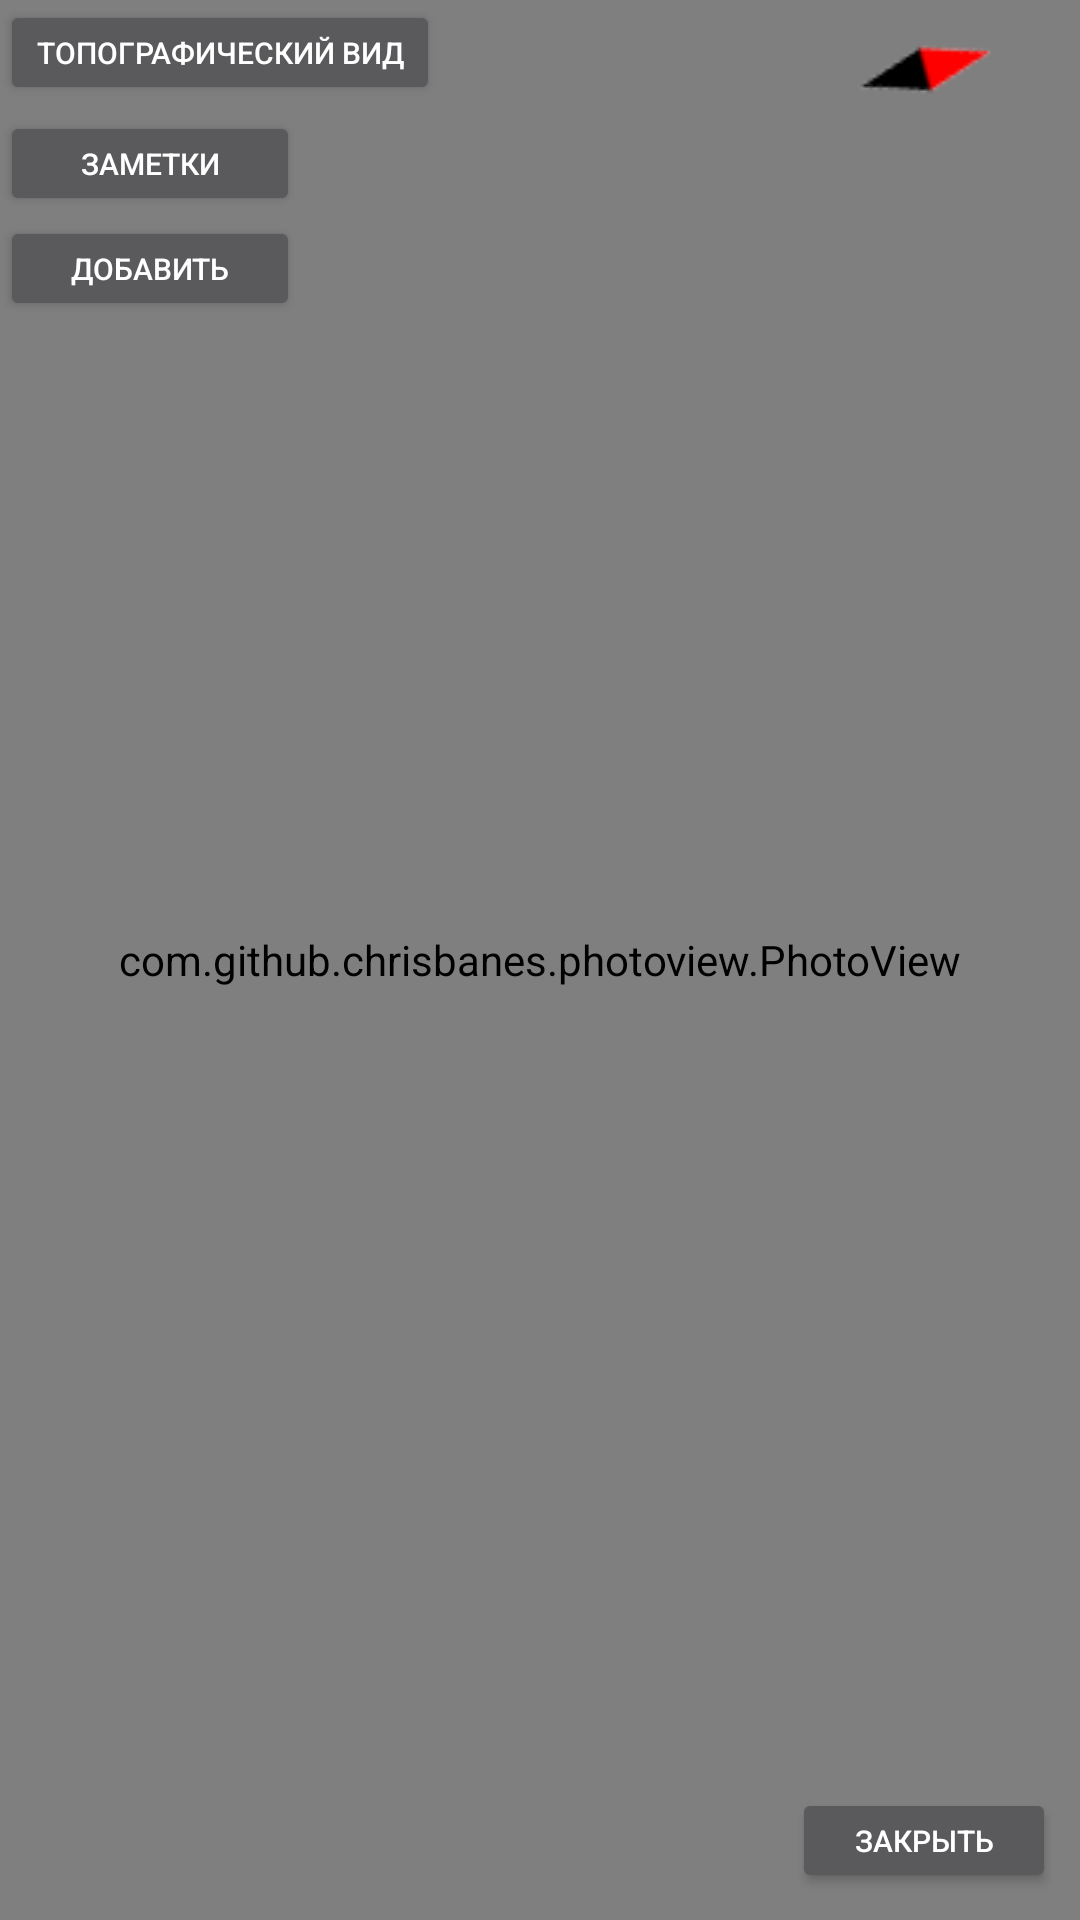

Reconstruct the res/layout file that produces this screen, plus the resources it refers to.
<!-- AndroidManifest.xml: application theme Theme.AppCompat.NoActionBar -->
<!-- res/layout/activity_map.xml -->
<?xml version="1.0" encoding="utf-8"?>
<RelativeLayout xmlns:android="http://schemas.android.com/apk/res/android"
    xmlns:app="http://schemas.android.com/apk/res-auto"
    xmlns:tools="http://schemas.android.com/tools"
    android:layout_width="match_parent"
    android:layout_height="match_parent"
    tools:context="com.example.user.pdashiveluch.map">

    <com.github.chrisbanes.photoview.PhotoView
        android:id="@+id/photo_view"
        android:layout_width="match_parent"
        android:layout_height="match_parent" />

    <Button
        android:id="@+id/close_map"
        android:layout_width="wrap_content"
        android:layout_height="35dp"
        android:layout_alignParentBottom="true"
        android:layout_alignParentEnd="true"
        android:layout_marginBottom="9dp"
        android:layout_marginEnd="8dp"
        android:text="Закрыть"
        android:textSize="10sp" />

    <Button
        android:id="@+id/view"
        android:layout_width="wrap_content"
        android:layout_height="35dp"
        android:layout_alignParentStart="true"
        android:layout_alignParentTop="true"
        android:text="Топографический вид"
        android:textSize="10sp" />

    <RelativeLayout
        android:layout_width="match_parent"
        android:layout_height="match_parent">

        <ImageView
            android:id="@+id/compass"
            android:layout_width="wrap_content"
            android:layout_height="wrap_content"
            android:layout_alignParentEnd="true"
            android:layout_alignParentTop="true"
            android:layout_marginEnd="28dp"
            android:layout_marginTop="10dp"
            app:srcCompat="@drawable/compass" />

        <Button
            android:id="@+id/memories"
            android:layout_width="100dp"
            android:layout_height="35dp"
            android:layout_alignParentStart="true"
            android:layout_below="@+id/compass"
            android:text="Заметки"
            android:textSize="10sp" />

        <Button
            android:id="@+id/add_mem"
            android:layout_width="100dp"
            android:layout_height="35dp"
            android:layout_alignStart="@+id/memories"
            android:layout_below="@+id/memories"
            android:text="Добавить"
            android:textSize="10sp" />

        <ListView
            android:id="@+id/listmem"
            android:layout_width="240dp"
            android:layout_height="match_parent"
            android:layout_alignTop="@+id/memories"
            android:layout_toEndOf="@+id/memories"
            android:background="@color/colorGreenTrans"
            android:visibility="gone" />

        <EditText
            android:id="@+id/enter_mem"
            android:layout_width="wrap_content"
            android:layout_height="wrap_content"
            android:layout_alignParentStart="true"
            android:layout_below="@+id/add_mem"
            android:ems="10"
            android:hint="Введите заметку"
            android:inputType="textPersonName"
            android:visibility="gone" />
    </RelativeLayout>


</RelativeLayout>
<!-- resources referenced by this layout -->
<resources>
  <color name="colorGreenTrans">#63b3ffad</color>
  <!-- drawable compass: png bitmap (drawable, 1281 bytes) -->
</resources>
